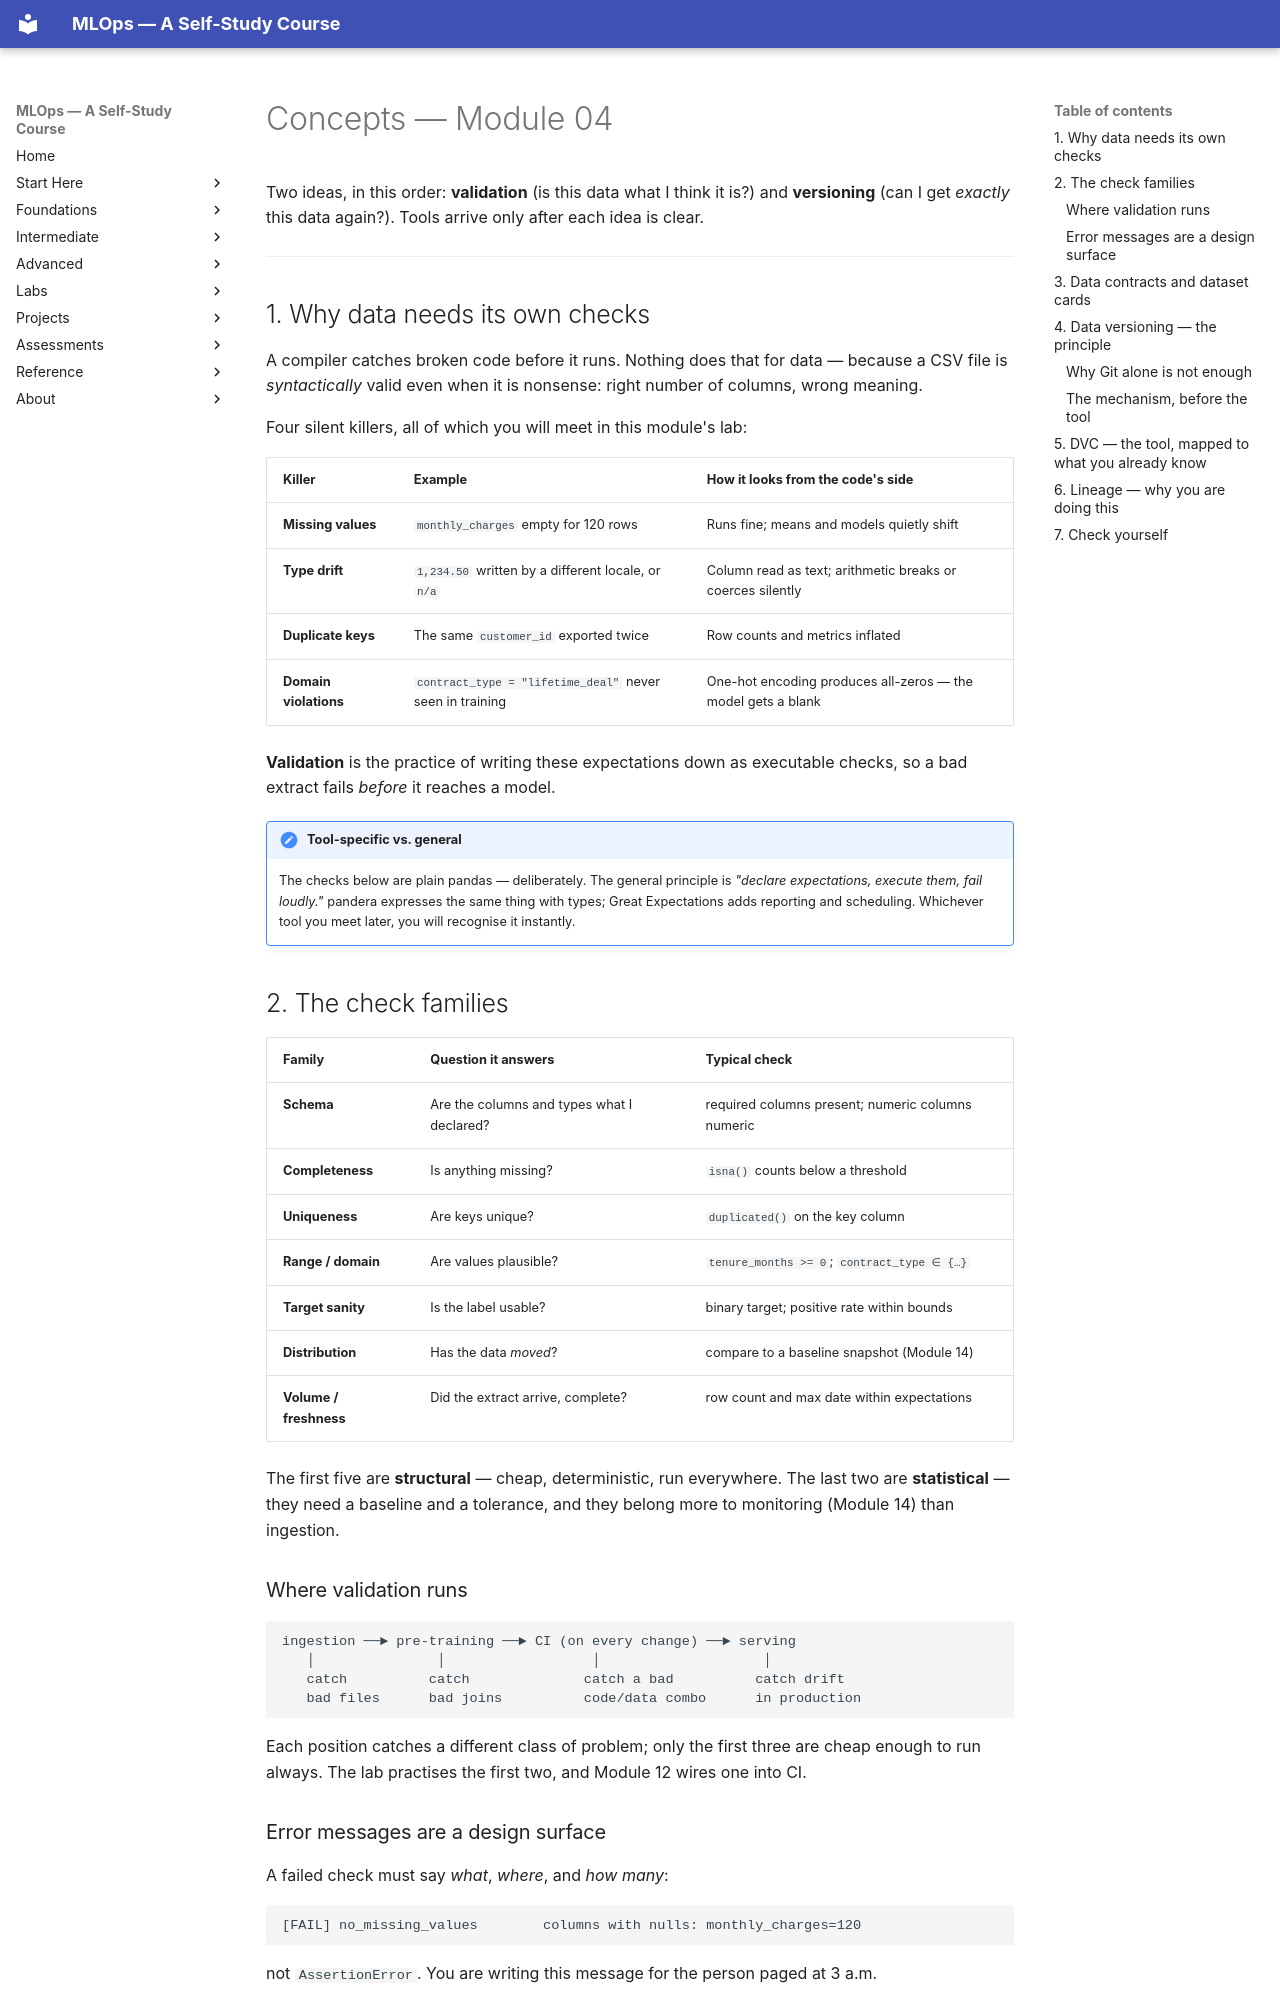

repository: nadeem-majeedch/MLOps2026 · page: modules/04-data-quality-validation-versioning/concepts/index.html · generator: mkdocs

# Concepts — Module 04

Two ideas, in this order: **validation** (is this data what I think it is?) and
**versioning** (can I get *exactly* this data again?). Tools arrive only after
each idea is clear.

---

## 1. Why data needs its own checks

A compiler catches broken code before it runs. Nothing does that for data —
because a CSV file is *syntactically* valid even when it is nonsense: right
number of columns, wrong meaning.

Four silent killers, all of which you will meet in this module's lab:

| Killer | Example | How it looks from the code's side |
|---|---|---|
| **Missing values** | `monthly_charges` empty for 120 rows | Runs fine; means and models quietly shift |
| **Type drift** | `1,234.50` written by a different locale, or `n/a` | Column read as text; arithmetic breaks or coerces silently |
| **Duplicate keys** | The same `customer_id` exported twice | Row counts and metrics inflated |
| **Domain violations** | `contract_type = "lifetime_deal"` never seen in training | One-hot encoding produces all-zeros — the model gets a blank |

**Validation** is the practice of writing these expectations down as executable
checks, so a bad extract fails *before* it reaches a model.

!!! note "Tool-specific vs. general"
    The checks below are plain pandas — deliberately. The general principle is
    *"declare expectations, execute them, fail loudly."* pandera expresses the
    same thing with types; Great Expectations adds reporting and scheduling.
    Whichever tool you meet later, you will recognise it instantly.

## 2. The check families

| Family | Question it answers | Typical check |
|---|---|---|
| **Schema** | Are the columns and types what I declared? | required columns present; numeric columns numeric |
| **Completeness** | Is anything missing? | `isna()` counts below a threshold |
| **Uniqueness** | Are keys unique? | `duplicated()` on the key column |
| **Range / domain** | Are values plausible? | `tenure_months >= 0`; `contract_type ∈ {…}` |
| **Target sanity** | Is the label usable? | binary target; positive rate within bounds |
| **Distribution** | Has the data *moved*? | compare to a baseline snapshot (Module 14) |
| **Volume / freshness** | Did the extract arrive, complete? | row count and max date within expectations |

The first five are **structural** — cheap, deterministic, run everywhere. The
last two are **statistical** — they need a baseline and a tolerance, and they
belong more to monitoring (Module 14) than ingestion.

### Where validation runs

```
ingestion ──► pre-training ──► CI (on every change) ──► serving
   │               │                  │                    │
   catch          catch              catch a bad          catch drift
   bad files      bad joins          code/data combo      in production
```

Each position catches a different class of problem; only the first three are
cheap enough to run always. The lab practises the first two, and Module 12 wires
one into CI.

### Error messages are a design surface

A failed check must say *what*, *where*, and *how many*:

```text
[FAIL] no_missing_values        columns with nulls: monthly_charges=120
```

not `AssertionError`. You are writing this message for the person paged at 3 a.m.

---
